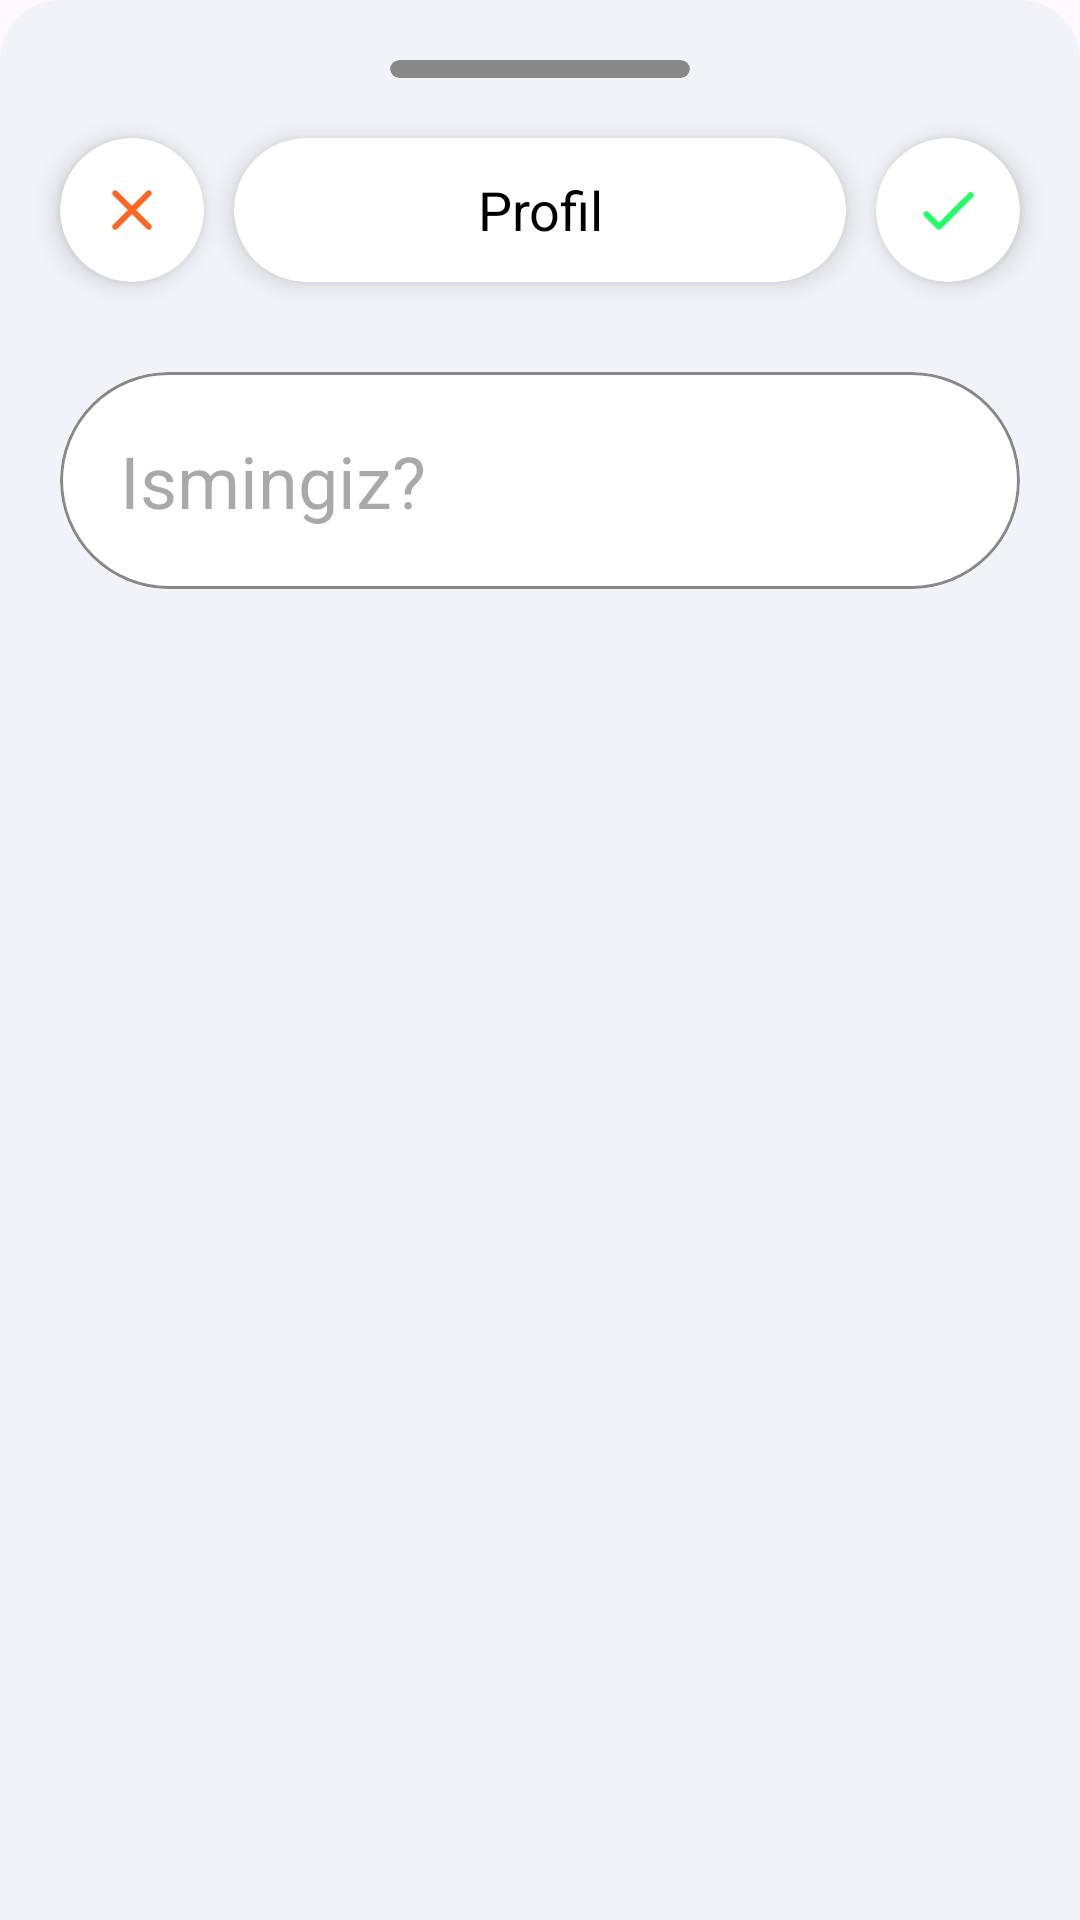

Reconstruct the res/layout file that produces this screen, plus the resources it refers to.
<!-- AndroidManifest.xml: application theme Theme.Bill -->
<!-- res/layout/fragment_profile.xml -->
<?xml version="1.0" encoding="utf-8"?>
<LinearLayout xmlns:android="http://schemas.android.com/apk/res/android"
    xmlns:app="http://schemas.android.com/apk/res-auto"
    android:layout_width="match_parent"
    android:layout_height="match_parent">

    <com.google.android.material.card.MaterialCardView
        android:layout_width="match_parent"
        android:layout_height="match_parent"
        android:layout_marginBottom="-40dp"
        app:cardCornerRadius="20dp"
        app:cardElevation="0dp"
        app:strokeWidth="0dp">

        <LinearLayout
            android:layout_width="match_parent"
            android:layout_height="match_parent"
            android:background="@color/bg"
            android:orientation="vertical"
            android:paddingBottom="100dp">

            <com.google.android.material.card.MaterialCardView
                android:layout_width="100dp"
                android:layout_height="6dp"
                android:layout_gravity="center_horizontal"
                android:layout_marginTop="20dp"
                app:cardBackgroundColor="@color/middle"
                app:cardCornerRadius="3dp"
                app:cardElevation="0dp"
                app:strokeWidth="0dp" />

            <LinearLayout
                android:layout_width="match_parent"
                android:layout_height="wrap_content"
                android:layout_marginHorizontal="10dp"
                android:layout_marginTop="10dp">

                <com.google.android.material.card.MaterialCardView
                    android:layout_width="48dp"
                    android:layout_height="48dp"
                    android:layout_margin="10dp"
                    app:cardBackgroundColor="@color/max"
                    app:cardCornerRadius="24dp"
                    app:cardElevation="5dp"
                    app:strokeWidth="0dp">

                    <ImageButton
                        android:id="@+id/ib_close"
                        android:layout_width="match_parent"
                        android:layout_height="match_parent"
                        android:adjustViewBounds="true"
                        android:background="?selectableItemBackgroundBorderless"
                        android:contentDescription="@string/app_name"
                        android:padding="12dp"
                        android:scaleType="centerCrop"
                        android:src="@drawable/ic_close" />

                </com.google.android.material.card.MaterialCardView>

                <com.google.android.material.card.MaterialCardView
                    android:layout_width="0dp"
                    android:layout_height="48dp"
                    android:layout_marginVertical="10dp"
                    android:layout_weight="1"
                    app:cardBackgroundColor="@color/max"
                    app:cardCornerRadius="24dp"
                    app:cardElevation="5dp"
                    app:strokeWidth="0dp">

                    <TextView
                        android:id="@+id/tv_time"
                        android:layout_width="match_parent"
                        android:layout_height="match_parent"
                        android:background="?selectableItemBackground"
                        android:gravity="center"
                        android:text="@string/profile"
                        android:textColor="@color/reverse"
                        android:textSize="18sp" />

                </com.google.android.material.card.MaterialCardView>

                <com.google.android.material.card.MaterialCardView
                    android:layout_width="48dp"
                    android:layout_height="48dp"
                    android:layout_margin="10dp"
                    app:cardBackgroundColor="@color/max"
                    app:cardCornerRadius="24dp"
                    app:cardElevation="5dp"
                    app:strokeWidth="0dp">

                    <ImageButton
                        android:id="@+id/ib_save"
                        android:layout_width="match_parent"
                        android:layout_height="match_parent"
                        android:adjustViewBounds="true"
                        android:background="?selectableItemBackgroundBorderless"
                        android:contentDescription="@string/app_name"
                        android:padding="12dp"
                        android:scaleType="centerCrop"
                        android:src="@drawable/ic_done" />

                </com.google.android.material.card.MaterialCardView>

            </LinearLayout>

            <com.google.android.material.card.MaterialCardView
                android:layout_width="match_parent"
                android:layout_height="wrap_content"
                android:layout_margin="20dp"
                app:cardBackgroundColor="@color/max"
                app:cardCornerRadius="40dp"
                app:cardElevation="0dp"
                app:strokeColor="@color/middle"
                app:strokeWidth="1dp">

                <EditText
                    android:id="@+id/et_name"
                    android:layout_width="match_parent"
                    android:layout_height="match_parent"
                    android:autofillHints="name"
                    android:background="@android:color/transparent"
                    android:hint="@string/your_name"
                    android:inputType="textCapWords"
                    android:maxLength="12"
                    android:padding="20dp"
                    android:textColor="@color/reverse"
                    android:textSize="24sp" />

            </com.google.android.material.card.MaterialCardView>

            <TextView
                android:layout_width="match_parent"
                android:layout_height="300dp" />

        </LinearLayout>

    </com.google.android.material.card.MaterialCardView>

</LinearLayout>
<!-- resources referenced by this layout -->
<resources>
  <color name="bg">#F2F3F8</color>
  <color name="max">#FFFFFFFF</color>
  <color name="middle">#888</color>
  <color name="reverse">#FF000000</color>
  <!-- drawable ic_close (drawable) -->
  <vector xmlns:android="http://schemas.android.com/apk/res/android"
      android:width="24dp"
      android:height="24dp"
      android:tint="#ff6622"
      android:viewportWidth="24"
      android:viewportHeight="24">
      <path
          android:fillColor="@android:color/white"
          android:pathData="M18.3,5.71c-0.39,-0.39 -1.02,-0.39 -1.41,0L12,10.59 7.11,5.7c-0.39,-0.39 -1.02,-0.39 -1.41,0 -0.39,0.39 -0.39,1.02 0,1.41L10.59,12 5.7,16.89c-0.39,0.39 -0.39,1.02 0,1.41 0.39,0.39 1.02,0.39 1.41,0L12,13.41l4.89,4.89c0.39,0.39 1.02,0.39 1.41,0 0.39,-0.39 0.39,-1.02 0,-1.41L13.41,12l4.89,-4.89c0.38,-0.38 0.38,-1.02 0,-1.4z" />
  </vector>
  <!-- drawable ic_done (drawable) -->
  <vector xmlns:android="http://schemas.android.com/apk/res/android"
      android:width="24dp"
      android:height="24dp"
      android:tint="#22ff66"
      android:viewportWidth="24"
      android:viewportHeight="24">
      <path
          android:fillColor="@android:color/white"
          android:pathData="M9,16.2l-3.5,-3.5c-0.39,-0.39 -1.01,-0.39 -1.4,0 -0.39,0.39 -0.39,1.01 0,1.4l4.19,4.19c0.39,0.39 1.02,0.39 1.41,0L20.3,7.7c0.39,-0.39 0.39,-1.01 0,-1.4 -0.39,-0.39 -1.01,-0.39 -1.4,0L9,16.2z" />
  </vector>
  <string name="app_name" translatable="false">Hisob</string>
  <string name="profile">Profil</string>
  <string name="your_name">Ismingiz?</string>
  <style name="Theme.Bill" parent="Base.Theme.Bill" />
  <style name="Base.Theme.Bill" parent="Theme.Material3.DayNight.NoActionBar">
          
          <item name="android:statusBarColor">@color/bg</item>
          <item name="android:windowLightStatusBar">true</item>
          <item name="android:navigationBarColor">@color/bg</item>
          
      </style>
</resources>
